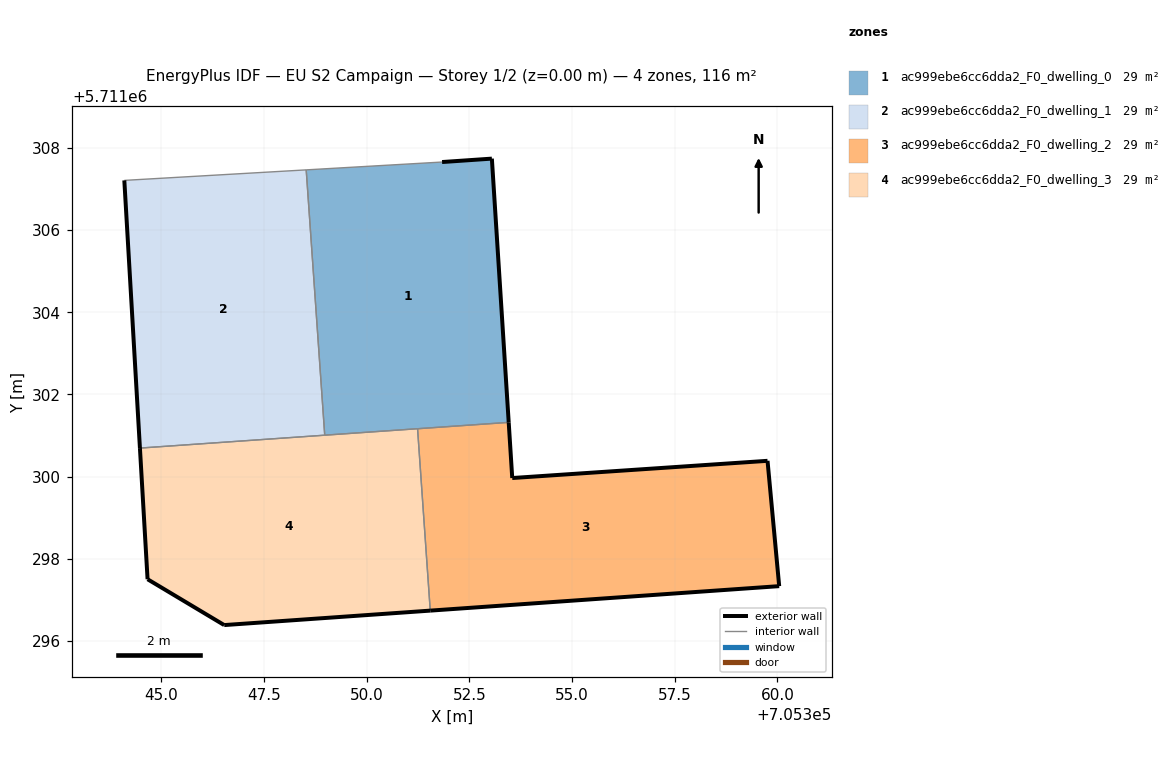
=== STOREY PLAN SPEC (per zone: floor XY polygon, exterior-wall plan segments, windows/doors) ===
zone 1: ac999ebe6cc6dda2_F0_dwelling_0  (29.1 m²)
  floor: (705353.46, 5711301.32) (705353.05, 5711307.74) (705351.84, 5711307.66) (705348.53, 5711307.46) (705348.98, 5711301.01)
  exterior wall: (705351.84, 5711307.66) – (705353.05, 5711307.74)  [1.2 m]
  exterior wall: (705353.05, 5711307.74) – (705353.46, 5711301.32)  [6.4 m]
  interior walls: 4
zone 2: ac999ebe6cc6dda2_F0_dwelling_1  (29.1 m²)
  floor: (705348.98, 5711301.01) (705348.53, 5711307.46) (705344.10, 5711307.21) (705344.48, 5711300.69)
  exterior wall: (705344.48, 5711300.69) – (705344.10, 5711307.21)  [6.5 m]
  interior walls: 3
zone 3: ac999ebe6cc6dda2_F0_dwelling_2  (29.1 m²)
  floor: (705360.04, 5711297.33) (705359.76, 5711300.38) (705353.54, 5711299.96) (705353.46, 5711301.32) (705351.24, 5711301.16) (705351.55, 5711296.74)
  exterior wall: (705353.46, 5711301.32) – (705353.54, 5711299.96)  [1.4 m]
  exterior wall: (705353.54, 5711299.96) – (705359.76, 5711300.38)  [6.2 m]
  exterior wall: (705359.76, 5711300.38) – (705360.04, 5711297.33)  [3.1 m]
  exterior wall: (705360.04, 5711297.33) – (705351.55, 5711296.74)  [8.5 m]
  interior walls: 2
zone 4: ac999ebe6cc6dda2_F0_dwelling_3  (29.1 m²)
  floor: (705351.55, 5711296.74) (705351.24, 5711301.16) (705344.48, 5711300.69) (705344.67, 5711297.50) (705346.53, 5711296.38)
  exterior wall: (705351.55, 5711296.74) – (705346.53, 5711296.38)  [5.0 m]
  exterior wall: (705346.53, 5711296.38) – (705344.67, 5711297.50)  [2.2 m]
  exterior wall: (705344.67, 5711297.50) – (705344.48, 5711300.69)  [3.2 m]
  interior walls: 3

=== DERIVED (storey summary) ===
Building: EU S2 Campaign
Storey: 1 of 2  (floor level z = 0.00 m)
Storey gross floor area: 116.3 m²
Zones on this storey: 4
  - ac999ebe6cc6dda2_F0_dwelling_0: floor 29.1 m²; exterior wall 7.6 m (22.9 m²); WWR 0.0%
  - ac999ebe6cc6dda2_F0_dwelling_1: floor 29.1 m²; exterior wall 6.5 m (19.6 m²); WWR 0.0%
  - ac999ebe6cc6dda2_F0_dwelling_2: floor 29.1 m²; exterior wall 19.2 m (57.5 m²); WWR 0.0%
  - ac999ebe6cc6dda2_F0_dwelling_3: floor 29.1 m²; exterior wall 10.4 m (31.2 m²); WWR 0.0%
Zone adjacency (shared interzone walls):
  - ac999ebe6cc6dda2_F0_dwelling_0 ↔ ac999ebe6cc6dda2_F0_dwelling_1
  - ac999ebe6cc6dda2_F0_dwelling_0 ↔ ac999ebe6cc6dda2_F0_dwelling_2
  - ac999ebe6cc6dda2_F0_dwelling_0 ↔ ac999ebe6cc6dda2_F0_dwelling_3
  - ac999ebe6cc6dda2_F0_dwelling_1 ↔ ac999ebe6cc6dda2_F0_dwelling_3
  - ac999ebe6cc6dda2_F0_dwelling_2 ↔ ac999ebe6cc6dda2_F0_dwelling_3